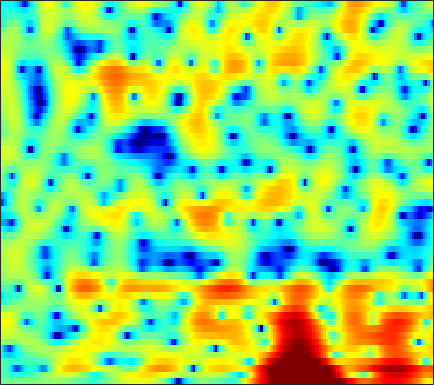

The file beside this chart, header and first rows:
-0.80623, -0.71144, -0.62392, -0.56265, -0.52169, -0.45532, -0.42038, -0.39429, -0.37227, -0.34934, -0.30916, -0.27511, -0.23379, -0.18489, -0.13935, -0.068474, 0.037949, 0.11674, 0.20773, 0.29942, 0.37717, 0.42742, 0.48943, 0.53757
-1.828, -2.058, -2.45, -2.903, -3.259, -3.733, -4.126, -4.322, -4.417, -4.316, -4.051, -3.768, -3.324, -2.84, -2.466, -1.964, -1.465, -1.089, -0.5774, -0.05681, 0.4759, 0.8696, 1.389, 1.891
-0.5261, -1.148, -2.291, -3.87, -5.389, -7.987, -11.27, -13.42, -12.94, -10.03, -7.544, -6.208, -5.027, -4.396, -4.274, -4.568, -5.46, -6.593, -8.791, -11.13, -10.29, -7.55, -3.93, -1.039
-1.822, -2.085, -2.482, -2.885, -3.159, -3.449, -3.635, -3.689, -3.632, -3.447, -3.175, -2.958, -2.705, -2.512, -2.422, -2.393, -2.454, -2.536, -2.611, -2.543, -2.224, -1.768, -0.903, 0.1508
-4.987, -5.777, -6.716, -7.331, -7.461, -7.166, -6.476, -5.824, -4.897, -4.004, -3.189, -2.639, -1.999, -1.454, -1.093, -0.6817, -0.3346, -0.1017, 0.1883, 0.4735, 0.7711, 1.01, 1.358, 1.744
-5.117, -7.018, -10.23, -13.62, -13.93, -10.89, -7.752, -5.899, -3.957, -2.474, -1.331, -0.6428, 0.09004, 0.6397, 0.9562, 1.264, 1.462, 1.552, 1.61, 1.605, 1.559, 1.511, 1.446, 1.405
0.9467, 0.577, 0.1589, -0.09853, -0.1568, -0.05686, 0.2009, 0.4601, 0.8477, 1.226, 1.54, 1.727, 1.908, 1.994, 1.993, 1.884, 1.658, 1.41, 0.9547, 0.3489, -0.3993, -1.058, -2.056, -3.162
2.923, 2.916, 2.868, 2.782, 2.696, 2.564, 2.419, 2.303, 2.134, 1.954, 1.758, 1.605, 1.382, 1.124, 0.9003, 0.5386, 0.08719, -0.3407, -1.062, -1.992, -3.204, -4.337, -6.263, -8.881
3.969, 4.106, 4.142, 4.004, 3.795, 3.382, 2.833, 2.33, 1.566, 0.7442, -0.04057, -0.5444, -1.033, -1.277, -1.341, -1.363, -1.421, -1.554, -1.883, -2.423, -3.191, -3.899, -4.959, -6.095
5.19, 5.333, 5.333, 5.102, 4.766, 4.068, 3.035, 1.992, 0.1299, -2.46, -6.177, -10.06, -13.51, -9.25, -6.369, -3.888, -2.465, -1.893, -1.608, -1.784, -2.392, -3.086, -4.237, -5.583
3.888, 4.101, 4.235, 4.183, 4.012, 3.584, 2.908, 2.231, 1.1, -0.255, -1.655, -2.522, -3.034, -2.732, -2.156, -1.338, -0.7231, -0.4924, -0.501, -0.9178, -1.764, -2.732, -4.58, -7.338
-0.6027, -0.1069, 0.4515, 0.8571, 1.06, 1.202, 1.212, 1.156, 1.018, 0.8208, 0.6511, 0.5675, 0.5031, 0.5314, 0.5901, 0.6634, 0.6828, 0.6411, 0.4593, 0.1134, -0.3703, -0.848, -1.528, -2.2
-5.552, -4.507, -3.397, -2.541, -2.065, -1.562, -1.176, -0.9365, -0.6449, -0.336, -0.01954, 0.2209, 0.5477, 0.8598, 1.047, 1.23, 1.305, 1.307, 1.214, 1.018, 0.75, 0.5192, 0.1995, -0.07486
-7.209, -5.871, -4.594, -3.844, -3.581, -3.514, -3.648, -3.717, -3.498, -2.739, -1.636, -0.7441, 0.3651, 1.278, 1.799, 2.301, 2.579, 2.641, 2.557, 2.3, 1.854, 1.426, 0.7497, -0.01704
-4.005, -3.005, -2.211, -2.062, -2.448, -3.866, -6.786, -11.02, -36.65, -10.29, -4.178, -1.507, 0.8882, 2.42, 3.189, 3.826, 4.082, 4.059, 3.796, 3.28, 2.521, 1.798, 0.5112, -1.277
-1.366, -0.7393, -0.1916, 0.01523, -0.04232, -0.3767, -0.8828, -1.218, -1.341, -0.8388, 0.05116, 0.7611, 1.565, 2.081, 2.261, 2.192, 1.798, 1.322, 0.465, -0.5406, -1.522, -2.164, -2.775, -3.167
0.2196, 0.7401, 1.297, 1.688, 1.88, 2.038, 2.103, 2.116, 2.124, 2.103, 2.044, 1.95, 1.708, 1.285, 0.8046, -0.1203, -1.423, -2.695, -4.936, -8.036, -12.36, -15.57, -13.76, -9.583
0.806, 1.323, 1.893, 2.338, 2.583, 2.798, 2.888, 2.888, 2.791, 2.567, 2.217, 1.859, 1.245, 0.4501, -0.2895, -1.451, -2.871, -4.103, -5.954, -7.983, -9.81, -10.56, -10.12, -8.476
1.059, 1.589, 2.173, 2.618, 2.864, 3.076, 3.153, 3.117, 2.94, 2.621, 2.146, 1.684, 0.911, -0.04077, -0.8651, -2.095, -3.445, -4.496, -5.819, -6.907, -7.559, -7.699, -7.394, -6.628
1.387, 1.908, 2.482, 2.916, 3.158, 3.365, 3.443, 3.407, 3.227, 2.899, 2.395, 1.894, 1.049, -0.02288, -0.9931, -2.559, -4.456, -6.141, -8.782, -11.66, -13.5, -13, -10.8, -8.474
1.301, 1.746, 2.246, 2.647, 2.88, 3.104, 3.223, 3.246, 3.171, 2.956, 2.588, 2.196, 1.501, 0.5759, -0.2972, -1.734, -3.542, -5.22, -7.972, -11.23, -13.47, -12.8, -10.2, -7.774
0.3183, 0.6107, 0.9554, 1.275, 1.5, 1.782, 2.033, 2.194, 2.363, 2.437, 2.406, 2.293, 2.006, 1.556, 1.111, 0.3768, -0.5117, -1.226, -2.185, -3.029, -3.624, -3.843, -3.885, -3.731
-1.736, -1.687, -1.612, -1.488, -1.311, -0.9404, -0.3985, 0.0774, 0.7417, 1.381, 1.91, 2.205, 2.462, 2.547, 2.511, 2.328, 2.023, 1.734, 1.292, 0.8183, 0.3165, -0.07196, -0.6192, -1.25
-5.338, -5.613, -6.218, -7.059, -7.589, -7.428, -5.911, -4.297, -2.199, -0.4121, 0.9747, 1.782, 2.579, 3.102, 3.332, 3.478, 3.479, 3.385, 3.164, 2.836, 2.404, 1.988, 1.297, 0.3957
-9.11, -8.921, -9.671, -11.94, -15.2, -18.71, -11.82, -7.769, -4, -1.443, 0.3459, 1.334, 2.242, 2.806, 3.042, 3.195, 3.211, 3.171, 3.086, 2.949, 2.752, 2.528, 2.1, 1.478
-7.805, -7.11, -6.5, -6.034, -5.615, -4.779, -3.531, -2.399, -0.8983, 0.3965, 1.367, 1.845, 2.155, 2.088, 1.847, 1.335, 0.7793, 0.5133, 0.5139, 0.8933, 1.412, 1.777, 2.088, 2.112
-5.91, -5.505, -4.578, -3.409, -2.48, -1.235, -0.07364, 0.7126, 1.628, 2.281, 2.629, 2.622, 2.218, 1.235, 0.017, -2.526, -6.651, -10.88, -10.08, -4.864, -1.546, 0.08959, 1.506, 2.308
-14.65, -12.82, -8.759, -5.503, -3.656, -1.704, -0.1905, 0.7024, 1.595, 2.18, 2.427, 2.385, 1.972, 1.142, 0.1924, -1.387, -3.205, -4.212, -4.244, -2.968, -1.399, -0.3905, 0.6509, 1.401
-9.852, -9.278, -7.254, -5.087, -3.657, -2.073, -0.7623, 0.06515, 0.9285, 1.578, 1.965, 2.105, 2.076, 1.812, 1.481, 0.9358, 0.3355, -0.07076, -0.5022, -0.7428, -0.8596, -0.8811, -0.7744, -0.5396
-2.441, -2.7, -2.774, -2.61, -2.318, -1.721, -0.9595, -0.3024, 0.6056, 1.422, 2.079, 2.442, 2.723, 2.767, 2.662, 2.28, 1.722, 1.147, 0.1925, -1.012, -2.465, -3.618, -4.936, -5.279
0.1432, -0.769, -2.179, -3.718, -4.747, -5.206, -4.12, -2.735, -0.8018, 0.8351, 2.105, 2.795, 3.407, 3.695, 3.703, 3.455, 2.876, 2.211, 0.9547, -0.8572, -3.451, -6.285, -12.53, -17.91
0.6816, -0.5543, -2.832, -6.25, -10.2, -15.72, -9.64, -5.751, -2.345, -0.1032, 1.429, 2.236, 2.969, 3.363, 3.456, 3.366, 2.991, 2.551, 1.732, 0.6815, -0.5517, -1.509, -2.556, -3.058
1.387, 0.7932, -0.1361, -1.086, -1.671, -2.031, -1.771, -1.273, -0.4344, 0.369, 1.037, 1.433, 1.813, 2.036, 2.112, 2.09, 1.945, 1.752, 1.4, 0.9171, 0.3427, -0.1145, -0.7495, -1.364
2.425, 2.331, 2.117, 1.856, 1.654, 1.416, 1.241, 1.136, 0.9956, 0.852, 0.6689, 0.5292, 0.3547, 0.2551, 0.2524, 0.3069, 0.4439, 0.5224, 0.5643, 0.4906, 0.2584, -0.03706, -0.6238, -1.468
3.184, 3.344, 3.427, 3.368, 3.24, 2.954, 2.513, 2.077, 1.333, 0.3774, -0.789, -1.783, -3.071, -3.918, -3.985, -3.298, -2.237, -1.438, -0.5795, 0.00382, 0.2735, 0.258, -0.04131, -0.6991
2.705, 3.046, 3.343, 3.448, 3.393, 3.124, 2.596, 2.011, 0.931, -0.6108, -2.792, -5.082, -9.825, -21.43, -20.52, -9.913, -5.613, -3.583, -1.729, -0.5235, 0.2156, 0.5259, 0.6533, 0.4954
0.7422, 1.32, 1.911, 2.281, 2.395, 2.321, 1.994, 1.564, 0.7317, -0.3898, -1.8, -2.98, -4.553, -5.624, -5.764, -5.026, -3.813, -2.856, -1.705, -0.7699, -0.0567, 0.3456, 0.6937, 0.8537
-1.528, -0.5652, 0.4698, 1.205, 1.564, 1.79, 1.744, 1.538, 1.062, 0.4024, -0.3725, -0.9847, -1.732, -2.308, -2.57, -2.659, -2.462, -2.169, -1.648, -1.053, -0.4458, -0.02869, 0.4505, 0.8017
-2.903, -1.44, 0.06409, 1.132, 1.683, 2.111, 2.2, 2.079, 1.691, 1.066, 0.2551, -0.4445, -1.441, -2.418, -3.061, -3.705, -3.924, -3.796, -3.265, -2.449, -1.52, -0.8419, -0.002704, 0.6888
-2.182, -0.6982, 0.8245, 1.905, 2.447, 2.838, 2.877, 2.686, 2.135, 1.262, 0.04359, -1.084, -2.921, -5.184, -7.12, -9.838, -11.51, -10.94, -8.705, -6.253, -4.116, -2.743, -1.172, 0.1002
-0.5441, 0.5112, 1.683, 2.515, 2.912, 3.126, 3.006, 2.676, 1.908, 0.7729, -0.7501, -2.191, -4.535, -7.524, -10.31, -15.06, -19.04, -17.64, -13.53, -10.14, -7.337, -5.48, -3.306, -1.457
0.323, 1.233, 2.187, 2.83, 3.098, 3.16, 2.869, 2.42, 1.528, 0.2727, -1.326, -2.74, -4.927, -7.391, -9.356, -11.9, -14.17, -15.3, -15.58, -14.16, -11.36, -8.989, -6.004, -3.377
0.6864, 1.636, 2.525, 3.043, 3.199, 3.112, 2.673, 2.132, 1.126, -0.2137, -1.895, -3.356, -5.609, -8.148, -10.27, -13.38, -16.95, -20.62, -29.17, -24.49, -16.27, -12.16, -8.021, -4.74
1.498, 2.216, 2.863, 3.151, 3.147, 2.856, 2.269, 1.629, 0.4918, -0.952, -2.713, -4.293, -6.692, -9.458, -11.86, -15.3, -18.64, -20.02, -19.5, -16.9, -13.49, -10.83, -7.518, -4.583
2.7, 3.022, 3.234, 3.183, 2.969, 2.444, 1.664, 0.9057, -0.3215, -1.791, -3.52, -4.988, -7.249, -9.944, -12.33, -16.31, -21.71, -25.3, -20.5, -15.43, -11.56, -9.087, -6.218, -3.705
3.587, 3.648, 3.513, 3.132, 2.675, 1.851, 0.772, -0.165, -1.532, -2.985, -4.494, -5.653, -7.232, -8.871, -10.08, -11.59, -12.61, -12.77, -12.07, -10.5, -8.412, -6.754, -4.548, -2.531
4.204, 4.201, 3.919, 3.279, 2.55, 1.241, -0.4323, -1.875, -3.889, -5.701, -6.943, -7.553, -8.192, -8.973, -9.71, -10.9, -12.14, -12.63, -12.05, -10, -7.406, -5.496, -3.167, -1.174
4.506, 4.638, 4.412, 3.692, 2.801, 1.062, -1.453, -4.059, -9.101, -17.63, -16.5, -12.23, -9.618, -8.864, -9.185, -10.81, -14.36, -20, -20.82, -11.63, -6.716, -4.173, -1.62, 0.2636
3.937, 4.182, 4.099, 3.566, 2.882, 1.557, -0.2526, -1.905, -4.318, -6.358, -6.998, -6.643, -5.948, -5.498, -5.433, -5.667, -5.986, -6.01, -5.457, -4.22, -2.636, -1.479, -0.1221, 0.9182
3.032, 3.183, 3.15, 2.861, 2.483, 1.792, 0.952, 0.266, -0.6398, -1.405, -1.953, -2.192, -2.355, -2.396, -2.397, -2.336, -2.204, -2.031, -1.682, -1.224, -0.7006, -0.3169, 0.103, 0.3753
2.399, 2.452, 2.432, 2.291, 2.102, 1.755, 1.319, 0.9526, 0.4486, -0.01965, -0.4242, -0.6748, -0.9049, -1.032, -1.052, -0.9884, -0.8475, -0.7086, -0.4907, -0.2626, -0.08758, -0.006457, -0.02091, -0.1978
1.803, 1.889, 1.974, 1.983, 1.931, 1.762, 1.476, 1.197, 0.7651, 0.2836, -0.191, -0.5133, -0.8411, -1.003, -0.9921, -0.8311, -0.5333, -0.2646, 0.09092, 0.3823, 0.5476, 0.5584, 0.4037, 0.006198
0.6152, 1.004, 1.476, 1.816, 1.956, 1.958, 1.748, 1.445, 0.8472, 0.0334, -0.9451, -1.709, -2.618, -3.067, -2.958, -2.252, -1.203, -0.3848, 0.5773, 1.298, 1.752, 1.89, 1.801, 1.371
-2.694, -1.299, 0.1209, 1.065, 1.49, 1.726, 1.604, 1.268, 0.4642, -0.8044, -2.699, -4.736, -8.816, -14.77, -13.19, -7.063, -3.134, -1.094, 0.8579, 2.193, 3.036, 3.391, 3.504, 3.232
-5.904, -4.014, -2.257, -1.125, -0.6004, -0.2576, -0.2936, -0.5458, -1.169, -2.128, -3.454, -4.68, -6.438, -7.489, -7.027, -4.977, -2.591, -1.002, 0.7379, 2.045, 2.943, 3.378, 3.649, 3.591
-5.052, -4.368, -3.589, -3.004, -2.716, -2.56, -2.645, -2.84, -3.23, -3.705, -4.165, -4.398, -4.459, -4.12, -3.589, -2.551, -1.309, -0.3578, 0.8452, 1.855, 2.623, 3.017, 3.317, 3.35
-4.705, -4.488, -4.208, -4.04, -4.019, -4.16, -4.495, -4.883, -5.553, -6.27, -6.76, -6.812, -6.268, -5.122, -4.007, -2.422, -0.8759, 0.1966, 1.445, 2.461, 3.213, 3.587, 3.834, 3.801
-5.725, -5.582, -5.345, -5.203, -5.228, -5.476, -6.072, -6.81, -8.308, -10.67, -14.26, -16.96, -14.15, -9.051, -6.067, -2.966, -0.5568, 0.9149, 2.486, 3.664, 4.478, 4.86, 5.037, 4.845
